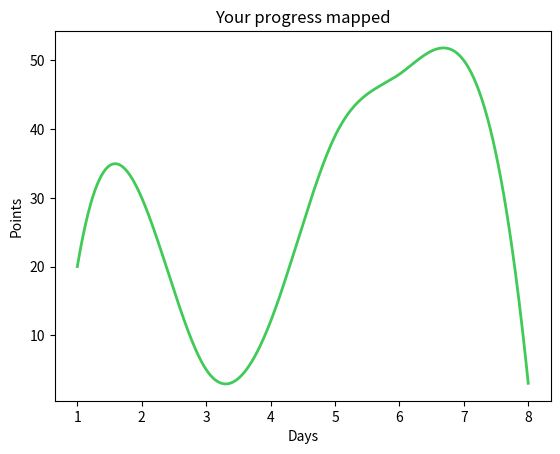

Write the Python code that produced this figure.
import numpy as np
import numpy as np
from scipy.interpolate import make_interp_spline
import matplotlib.pyplot as plt

# Dataset, assuming this is our daily points

# days passed
x = np.array([1, 2, 3, 4, 5, 6, 7, 8])

# points per day
y = np.array([20, 30, 5, 12, 39, 48, 50, 3])

# linear interpolation between x and y
X_Y_Spline = make_interp_spline(x, y)

# Returns evenly spaced numbers
# over a specified interval
X_ = np.linspace(x.min(), x.max(), 500)
Y_ = X_Y_Spline(X_)

# plot  the Graph
plt.plot(X_, Y_, color = '#40CA58', linewidth = 2)
plt.title("Your progress mapped")
plt.xlabel("Days")
plt.ylabel("Points")
# Show the plot
plt.show()
